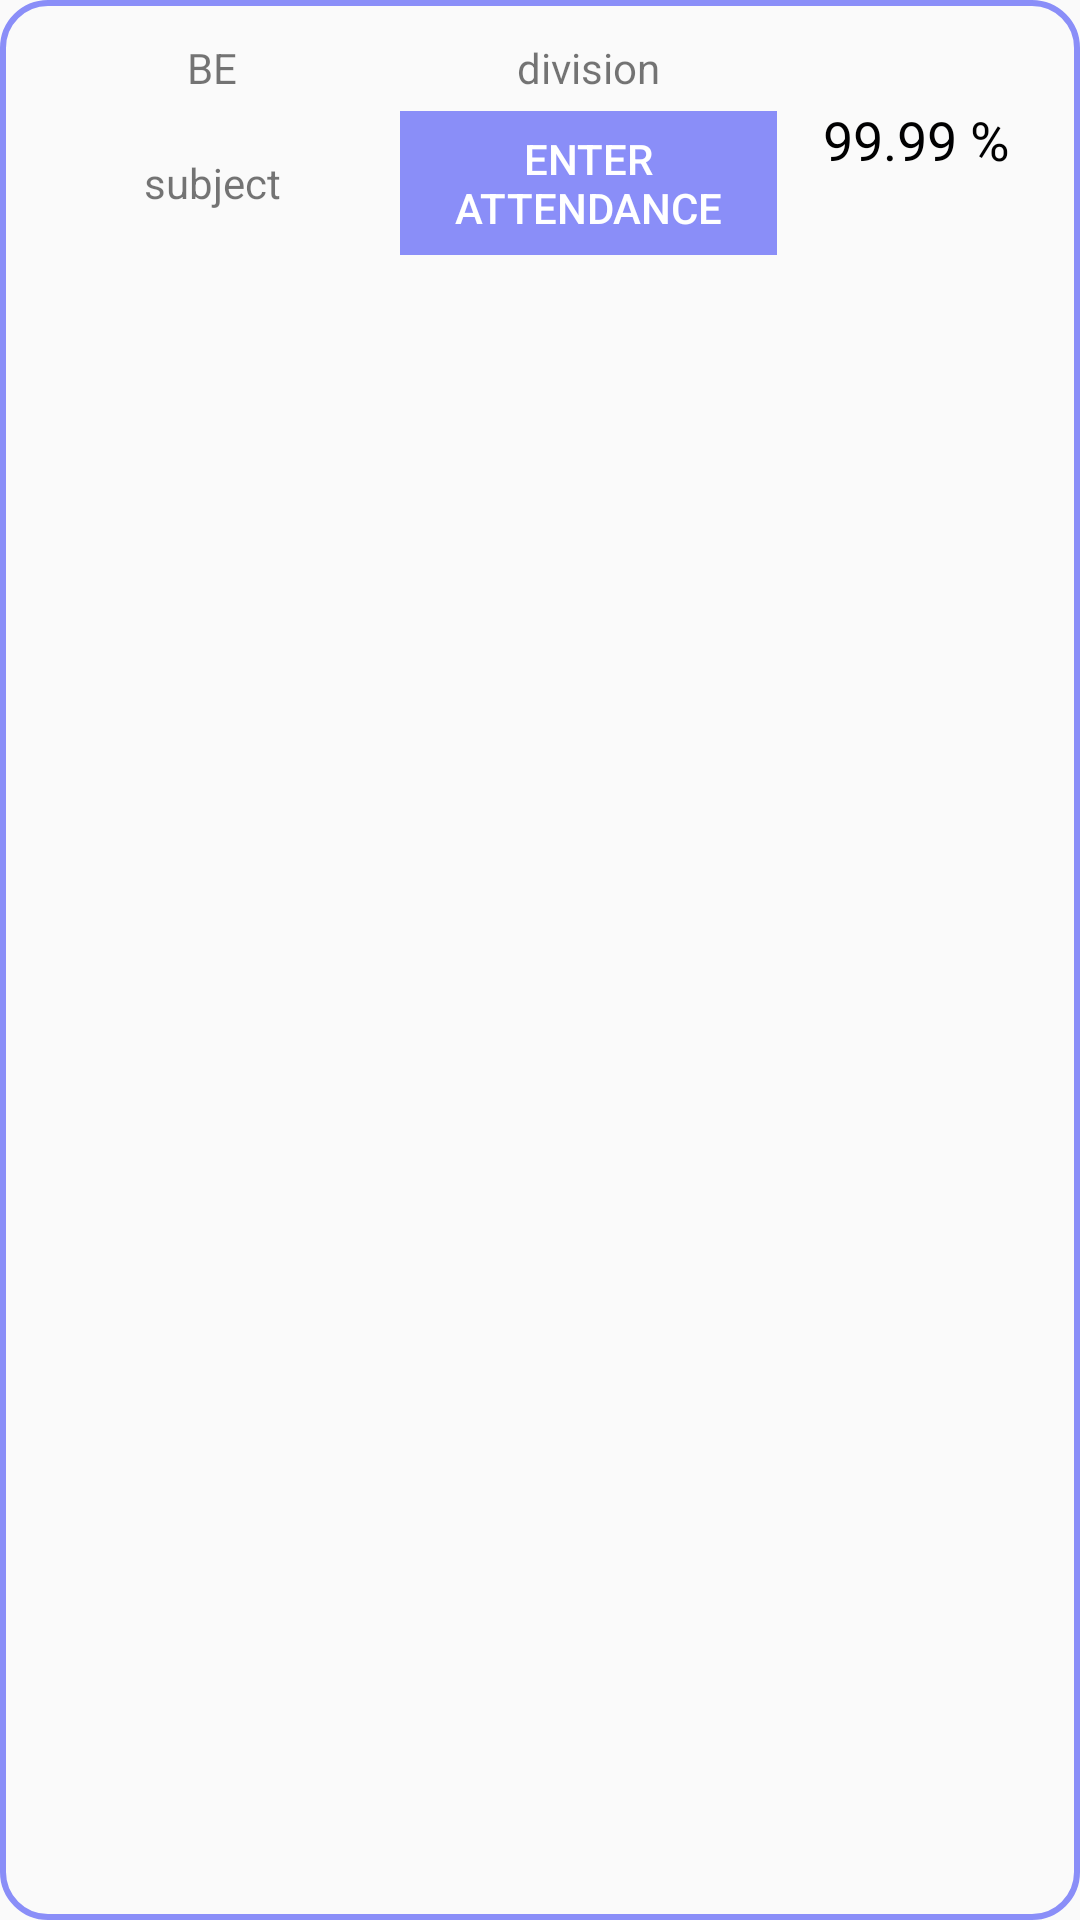

Produce the Android XML layout that renders to this screen, including the resource entries it uses.
<!-- AndroidManifest.xml: application theme AppTheme -->
<!-- res/layout/today_row.xml -->
<?xml version="1.0" encoding="utf-8"?>
<RelativeLayout
    android:background="@drawable/border"
    android:padding="8dp"
    android:layout_marginStart="20dp"
    android:layout_marginEnd="20dp"
    android:layout_marginTop="20dp"
    xmlns:android="http://schemas.android.com/apk/res/android" android:layout_width="match_parent"
    android:layout_height="wrap_content">

    <LinearLayout
        android:gravity="center"
        android:layout_width="match_parent"
        android:layout_height="wrap_content"
        android:weightSum="10"
        android:orientation="horizontal">

        <RelativeLayout
            android:layout_weight="7.3"
            android:layout_width="0dp"
            android:layout_height="wrap_content">

    <LinearLayout
        android:gravity="center"
        android:id="@+id/first"
        android:layout_width="match_parent"
        android:layout_height="wrap_content"
        android:orientation="horizontal"
        android:weightSum="10">

    <TextView
        android:padding="5dp"
        android:gravity="center"
        android:layout_weight="5"
        android:layout_width="0dp"
        android:layout_height="wrap_content"
        android:text="BE"
        android:id="@+id/student_class"/>

    <TextView
        android:padding="5dp"
        android:gravity="center"
        android:layout_weight="5"
        android:layout_width="0dp"
        android:layout_height="wrap_content"
        android:text="division"
        android:id="@+id/division"/>

    </LinearLayout>

    <LinearLayout
        android:gravity="center"
        android:id="@+id/second"
        android:layout_below="@id/first"
        android:layout_width="match_parent"
        android:layout_height="wrap_content"
        android:orientation="horizontal"
        android:weightSum="10">

    <TextView
        android:padding="5dp"
        android:gravity="center"
        android:layout_weight="5"
        android:layout_below="@id/division"
        android:layout_width="0dp"
        android:layout_height="wrap_content"
        android:text="subject"
        android:id="@+id/subject"/>



    <Button
        android:gravity="center"
        android:layout_weight="5"
        android:paddingStart="5dp"
        android:paddingEnd="5dp"
        android:textColor="@color/white"
        style="?attr/borderlessButtonStyle"
        android:background="@color/loginbgd"
        android:layout_toEndOf="@+id/division"
        android:layout_width="0dp"
        android:layout_height="wrap_content"
        android:text="Enter attendance"
        android:id="@+id/enter_attendance"/>

    </LinearLayout>

        </RelativeLayout>
    <TextView
        android:textColor="@color/black"
        android:textSize="18dp"
        android:padding="1dp"
        android:gravity="center"
        android:layout_weight="2.7"
        android:layout_width="0dp"
        android:layout_height="wrap_content"
        android:text="99.99 %"
        android:id="@+id/persent_percent"/>

    </LinearLayout>
</RelativeLayout>
<!-- resources referenced by this layout -->
<resources>
  <color name="black">#000001</color>
  <color name="loginbgd">#8A8EF8</color>
  <color name="white">#ffffff</color>
  <!-- drawable border (drawable) -->
  <?xml version="1.0" encoding="utf-8"?>
  <shape xmlns:android="http://schemas.android.com/apk/res/android"
      android:shape="rectangle">
  
      <stroke android:width="2dp"
          android:color="@color/loginbgd" />
      <corners android:radius="15dp" />
  
  </shape>
  <style name="AppTheme" parent="Theme.AppCompat.Light.DarkActionBar">
          
          <item name="colorPrimary">@color/colorPrimary</item>
          <item name="colorPrimaryDark">@color/loginbgd</item>
          <item name="colorAccent">@color/colorAccent</item>
          <item name="windowActionBar">false</item>
          <item name="windowNoTitle">true</item>
      </style>
  <color name="colorPrimary">#6200EE</color>
  <color name="colorAccent">#6469F8</color>
</resources>
